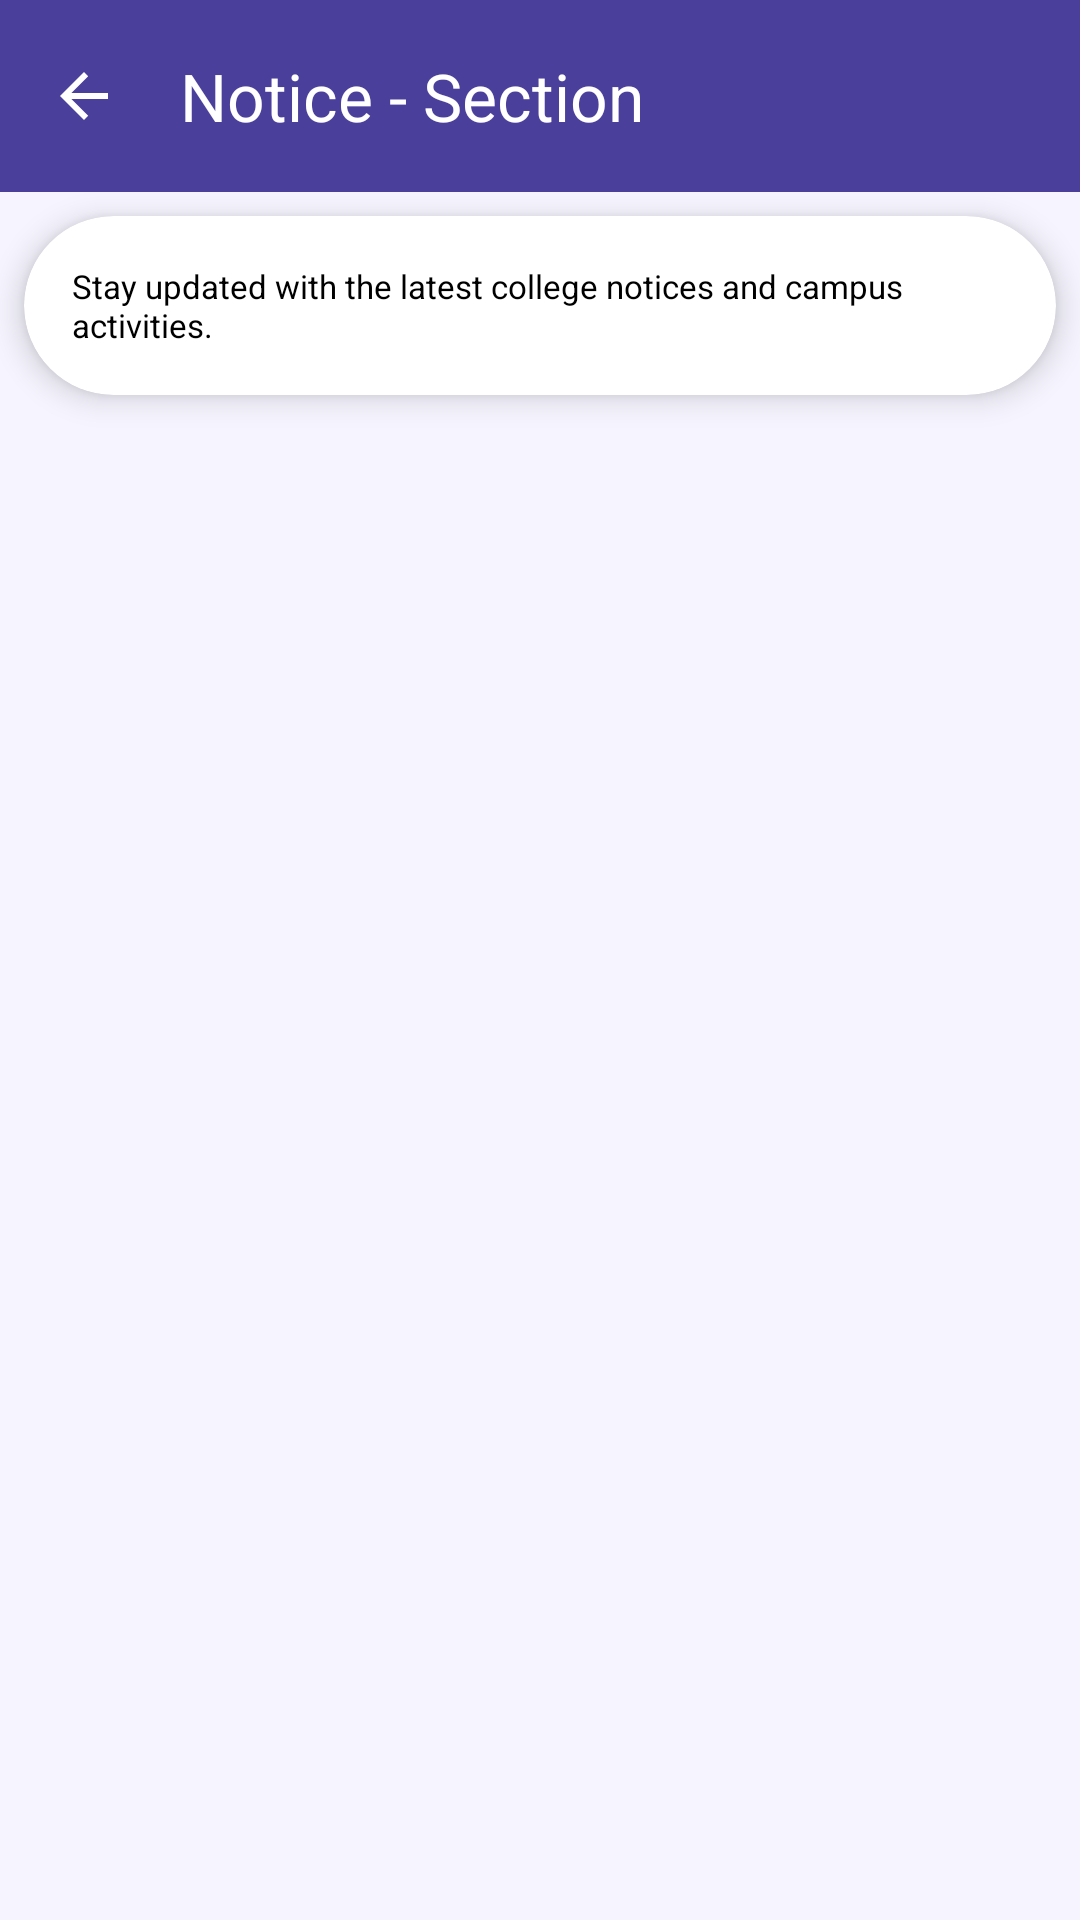

Here is an Android app screen rendered from its layout file. Give the layout XML and the strings, colors and styles it references.
<!-- AndroidManifest.xml: application theme Theme.LipsClone -->
<!-- res/layout/activity_notice_section.xml -->
<?xml version="1.0" encoding="utf-8"?>
<androidx.constraintlayout.widget.ConstraintLayout xmlns:android="http://schemas.android.com/apk/res/android"
    xmlns:app="http://schemas.android.com/apk/res-auto"
    xmlns:tools="http://schemas.android.com/tools"
    android:id="@+id/main"
    android:layout_width="match_parent"
    android:layout_height="match_parent"
    android:background="#F6f5ff"
    tools:context=".Notice.Notice_Section">

    <com.google.android.material.appbar.MaterialToolbar
        android:id="@+id/toolbar"
        android:layout_width="match_parent"
        android:layout_height="?attr/actionBarSize"
        android:background="@color/Purple"
        android:elevation="4dp"
        app:layout_constraintTop_toTopOf="parent"
        app:navigationIcon="?attr/homeAsUpIndicator"
        app:navigationIconTint="@color/white"
        app:title="Notice - Section"
        app:titleTextAppearance="@style/TextAppearance.Material3.TitleLarge"
        app:titleTextColor="@color/white" />

    
    <androidx.cardview.widget.CardView
        android:id="@+id/infoCard"
        android:layout_width="0dp"
        android:layout_height="wrap_content"
        android:layout_margin="8dp"
        app:cardCornerRadius="30dp"
        app:cardElevation="6dp"
        app:layout_constraintTop_toBottomOf="@id/toolbar"
        app:layout_constraintStart_toStartOf="parent"
        app:layout_constraintEnd_toEndOf="parent">

        <TextView
            android:layout_width="match_parent"
            android:layout_height="wrap_content"
            android:padding="16dp"
            android:text="Stay updated with the latest college notices and campus activities."
            android:textColor="#000000"
            android:textSize="11sp"
            android:fontFamily="sans-serif" />
    </androidx.cardview.widget.CardView>

    
    <androidx.recyclerview.widget.RecyclerView
        android:id="@+id/recyclerView"
        android:layout_width="0dp"
        android:layout_height="0dp"
        android:layout_marginTop="4dp"
        android:layout_marginBottom="4dp"
        android:clipToPadding="false"
        android:paddingStart="8dp"
        android:paddingEnd="8dp"
        app:layoutManager="androidx.recyclerview.widget.LinearLayoutManager"
        app:layout_constraintTop_toBottomOf="@id/infoCard"
        app:layout_constraintBottom_toBottomOf="parent"
        app:layout_constraintStart_toStartOf="parent"
        app:layout_constraintEnd_toEndOf="parent" />

    <TextView
        android:id="@+id/emptyView"
        android:layout_width="wrap_content"
        android:layout_height="wrap_content"
        android:text="No notices available "
        android:textSize="16sp"
        android:textColor="@color/gray_888"
        android:textStyle="bold"
        android:gravity="center"
        android:visibility="gone"
        app:layout_constraintTop_toBottomOf="@id/infoCard"
        app:layout_constraintBottom_toBottomOf="parent"
        app:layout_constraintStart_toStartOf="parent"
        app:layout_constraintEnd_toEndOf="parent" />


</androidx.constraintlayout.widget.ConstraintLayout>
<!-- resources referenced by this layout -->
<resources>
  <color name="Purple">#4B3F9C</color>
  <color name="gray_888">#888888</color>
  <color name="white">#FFFFFF</color>
  <style name="Theme.LipsClone" parent="Base.Theme.LipsClone" />
  <style name="Base.Theme.LipsClone" parent="Theme.Material3.DayNight.NoActionBar" />
</resources>
